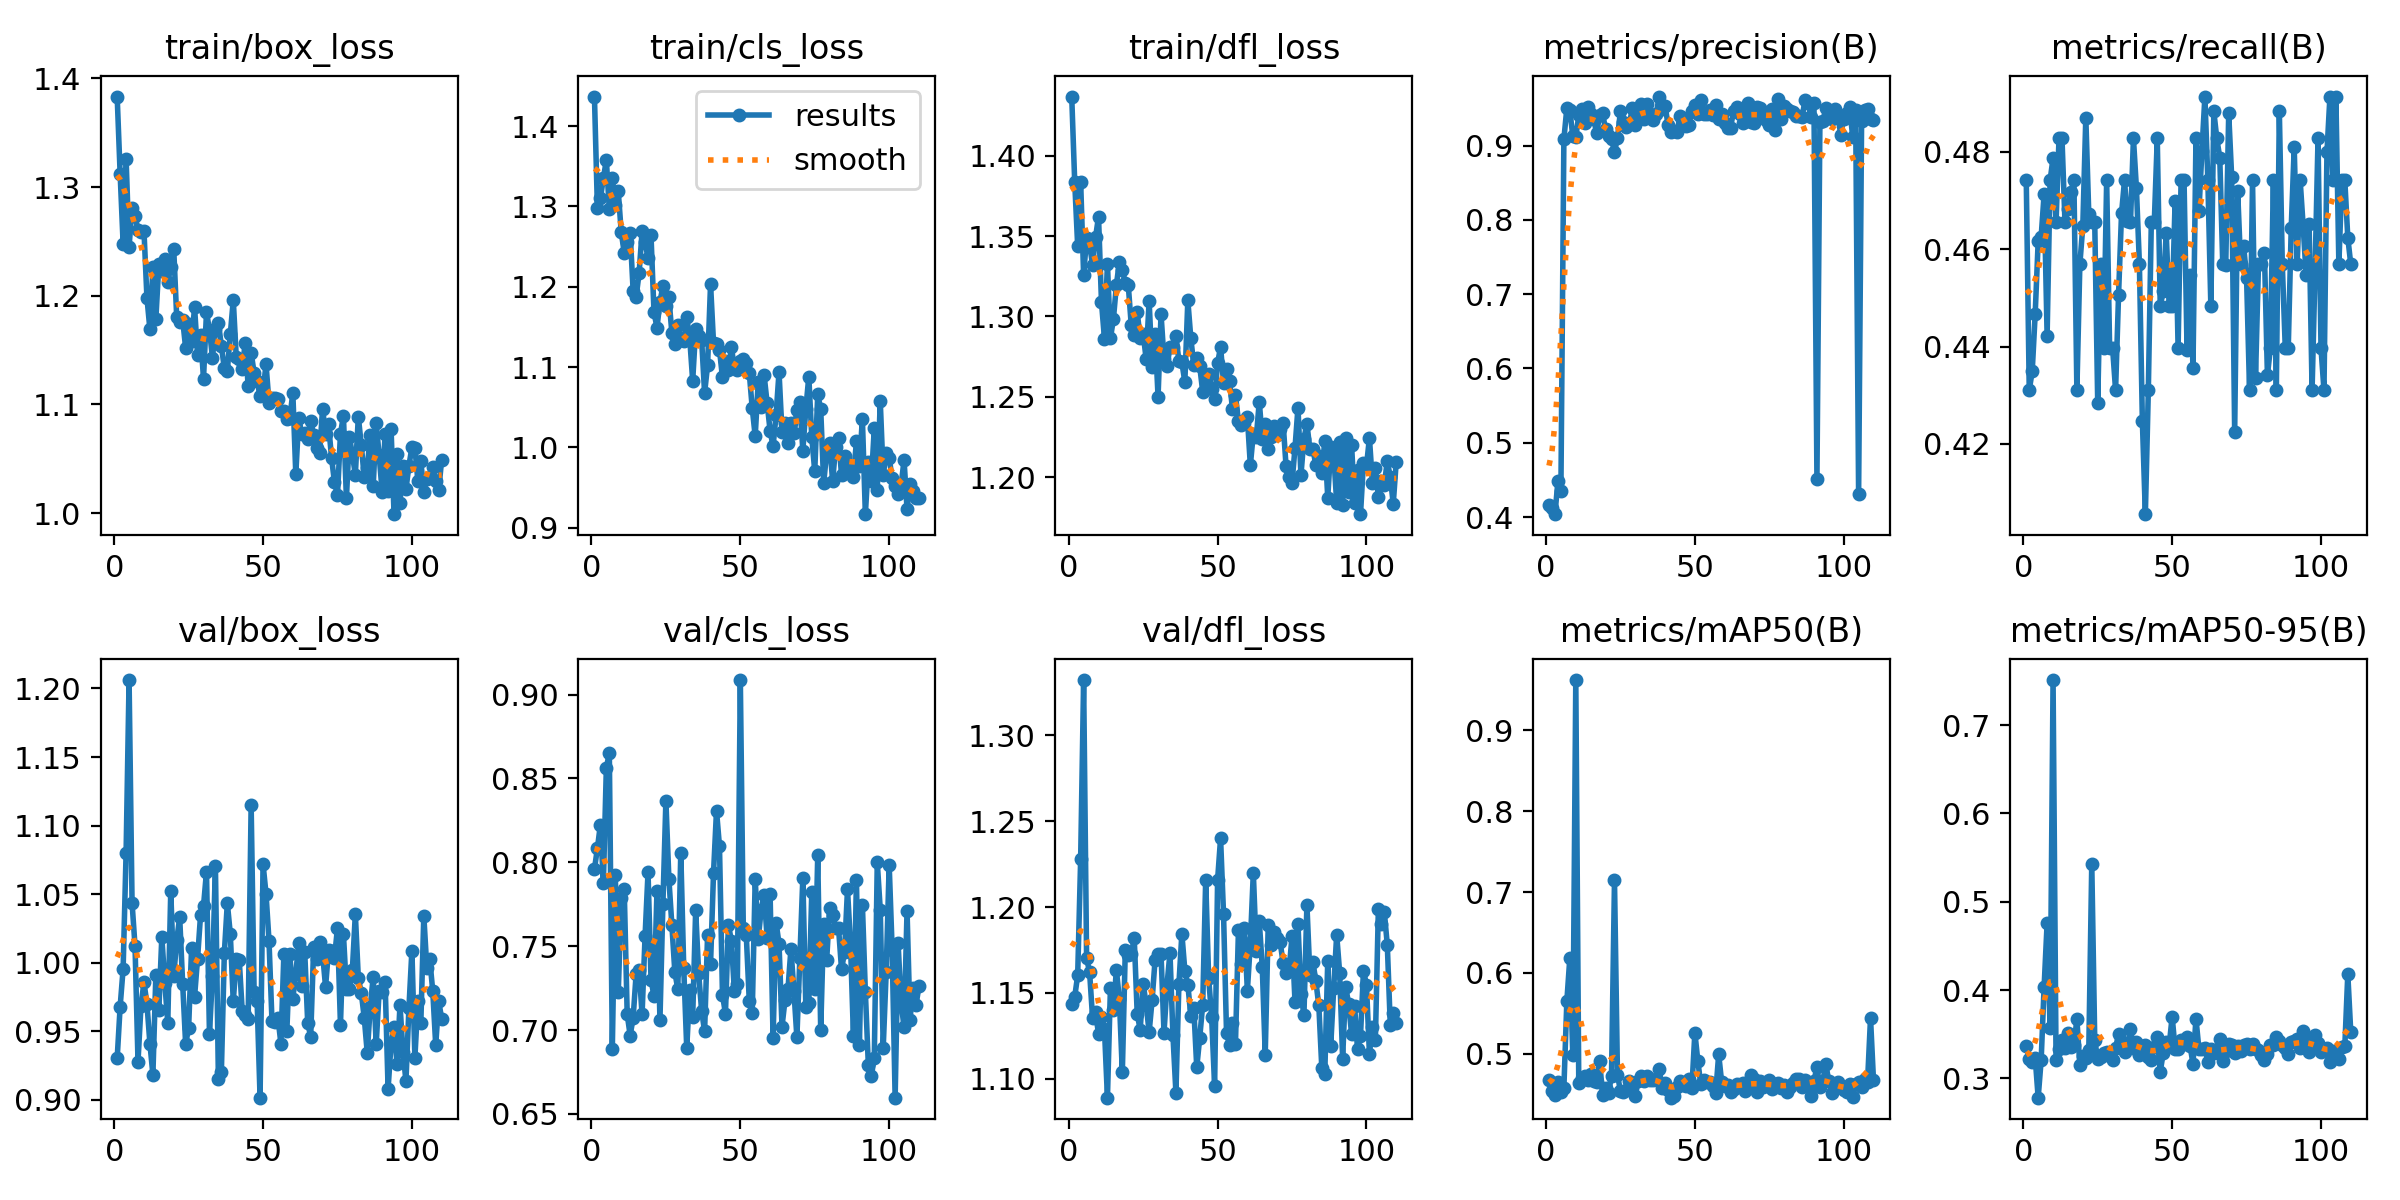

The data file committed next to this chart (first rows):
epoch, time, train/box_loss, train/cls_loss, train/dfl_loss, metrics/precision(B), metrics/recall(B), metrics/mAP50(B), metrics/mAP50-95(B), val/box_loss, val/cls_loss, val/dfl_loss, lr/pg0, lr/pg1, lr/pg2
1, 34.22, 1.383, 1.437, 1.437, 0.4158, 0.4741, 0.467, 0.3364, 0.9303, 0.796, 1.143, 0.003252, 0.003252, 0.003252
2, 49.24, 1.312, 1.298, 1.384, 0.4129, 0.431, 0.4542, 0.3223, 0.9681, 0.8084, 1.148, 0.006585, 0.006585, 0.006585
3, 64.54, 1.248, 1.31, 1.344, 0.4039, 0.435, 0.4495, 0.3184, 0.9956, 0.8225, 1.16, 0.009919, 0.009919, 0.009919
4, 79.48, 1.326, 1.335, 1.384, 0.4481, 0.4468, 0.465, 0.323, 1.08, 0.7875, 1.228, 0.01, 0.01, 0.01
5, 94.67, 1.245, 1.358, 1.326, 0.435, 0.4617, 0.4524, 0.2781, 1.206, 0.8564, 1.332, 0.01, 0.01, 0.01
6, 109.7, 1.281, 1.296, 1.349, 0.9086, 0.4626, 0.458, 0.3206, 1.044, 0.8651, 1.17, 0.01, 0.01, 0.01
7, 124.9, 1.273, 1.336, 1.344, 0.9506, 0.4713, 0.5653, 0.404, 1.012, 0.6887, 1.162, 0.01, 0.01, 0.01
8, 140.3, 1.261, 1.301, 1.332, 0.9476, 0.4423, 0.6185, 0.4756, 0.928, 0.7927, 1.135, 0.01, 0.01, 0.01
9, 155.3, 1.259, 1.319, 1.349, 0.9127, 0.4741, 0.4982, 0.357, 0.9688, 0.7224, 1.139, 0.01, 0.01, 0.01
10, 170, 1.26, 1.268, 1.362, 0.9112, 0.4788, 0.9622, 0.7511, 0.9858, 0.7785, 1.126, 0.01, 0.01, 0.01
11, 184.9, 1.198, 1.243, 1.309, 0.9405, 0.4655, 0.4638, 0.321, 0.9702, 0.7841, 1.136, 0.01, 0.01, 0.01
12, 200, 1.169, 1.256, 1.286, 0.9493, 0.4828, 0.4703, 0.333, 0.9411, 0.7095, 1.129, 0.01, 0.01, 0.01
13, 214.8, 1.226, 1.267, 1.333, 0.9306, 0.4828, 0.4727, 0.3437, 0.9184, 0.6968, 1.089, 0.01, 0.01, 0.01
14, 229.6, 1.179, 1.195, 1.286, 0.9521, 0.4655, 0.467, 0.3347, 0.9913, 0.7074, 1.153, 0.01, 0.01, 0.01
15, 244.6, 1.229, 1.188, 1.298, 0.9429, 0.4683, 0.4752, 0.3518, 0.9659, 0.7333, 1.14, 0.01, 0.01, 0.01
16, 259.5, 1.223, 1.217, 1.319, 0.9362, 0.4718, 0.4666, 0.3351, 1.019, 0.7359, 1.163, 0.01, 0.01, 0.01
17, 274, 1.234, 1.269, 1.334, 0.9166, 0.4741, 0.4646, 0.3375, 0.9855, 0.7094, 1.146, 0.01, 0.01, 0.01
18, 289, 1.212, 1.255, 1.329, 0.941, 0.431, 0.491, 0.3668, 0.9563, 0.7558, 1.104, 0.01, 0.01, 0.01
19, 303.7, 1.227, 1.236, 1.321, 0.9432, 0.4569, 0.449, 0.3149, 1.052, 0.7941, 1.175, 0.01, 0.01, 0.01
20, 318.2, 1.243, 1.264, 1.319, 0.9218, 0.4649, 0.4572, 0.3249, 0.9904, 0.7301, 1.172, 0.01, 0.01, 0.01
21, 332.5, 1.18, 1.168, 1.294, 0.9124, 0.4871, 0.4516, 0.3232, 1.016, 0.7202, 1.173, 0.01, 0.01, 0.01
22, 347.1, 1.176, 1.149, 1.288, 0.9094, 0.4672, 0.4729, 0.332, 1.033, 0.7826, 1.182, 0.01, 0.01, 0.01
23, 361.9, 1.178, 1.181, 1.302, 0.8914, 0.4655, 0.7143, 0.5432, 0.9847, 0.7059, 1.138, 0.01, 0.01, 0.01
24, 376.4, 1.152, 1.201, 1.287, 0.9103, 0.4655, 0.4739, 0.3434, 0.9408, 0.7754, 1.129, 0.009999, 0.009999, 0.009999
25, 391.3, 1.174, 1.176, 1.289, 0.9461, 0.4284, 0.454, 0.3214, 0.9525, 0.8367, 1.155, 0.009999, 0.009999, 0.009999
26, 406.2, 1.158, 1.187, 1.274, 0.9314, 0.4569, 0.4528, 0.3239, 1.011, 0.7903, 1.144, 0.009999, 0.009999, 0.009999
27, 421, 1.189, 1.143, 1.31, 0.925, 0.4398, 0.455, 0.3287, 0.9754, 0.7628, 1.127, 0.009999, 0.009999, 0.009999
28, 435.8, 1.146, 1.129, 1.269, 0.9288, 0.4741, 0.4661, 0.3293, 1.003, 0.7348, 1.146, 0.009999, 0.009999, 0.009999
29, 450.7, 1.164, 1.153, 1.289, 0.9509, 0.4397, 0.4643, 0.3247, 1.035, 0.7243, 1.169, 0.009999, 0.009999, 0.009999
30, 465.4, 1.124, 1.134, 1.25, 0.9281, 0.4397, 0.4483, 0.3204, 1.041, 0.8058, 1.173, 0.009999, 0.009999, 0.009999
31, 480.1, 1.185, 1.132, 1.301, 0.9482, 0.431, 0.4667, 0.3344, 1.066, 0.7369, 1.173, 0.009999, 0.009999, 0.009999
32, 494.9, 1.169, 1.162, 1.273, 0.9564, 0.4507, 0.4729, 0.3502, 0.9481, 0.6893, 1.127, 0.009999, 0.009999, 0.009999
33, 509.2, 1.143, 1.136, 1.269, 0.9357, 0.4674, 0.4658, 0.3407, 0.9906, 0.7239, 1.154, 0.009999, 0.009999, 0.009999
34, 524, 1.169, 1.083, 1.281, 0.9558, 0.4741, 0.4727, 0.33, 1.071, 0.7078, 1.173, 0.009999, 0.009999, 0.009999
35, 538.7, 1.175, 1.148, 1.281, 0.9426, 0.4658, 0.4681, 0.3371, 0.9152, 0.7715, 1.125, 0.009999, 0.009999, 0.009999
36, 553.5, 1.154, 1.139, 1.288, 0.9339, 0.4655, 0.4676, 0.3559, 0.9204, 0.7338, 1.092, 0.009999, 0.009999, 0.009999
37, 568.6, 1.133, 1.134, 1.273, 0.9422, 0.4828, 0.4688, 0.3343, 1.007, 0.7116, 1.155, 0.009999, 0.009999, 0.009999
38, 583.8, 1.131, 1.068, 1.271, 0.966, 0.4725, 0.4817, 0.3409, 1.044, 0.6992, 1.184, 0.009999, 0.009999, 0.009999
39, 598.6, 1.165, 1.102, 1.259, 0.9492, 0.457, 0.458, 0.3265, 1.021, 0.7565, 1.163, 0.009999, 0.009999, 0.009999
40, 613.6, 1.196, 1.203, 1.31, 0.9539, 0.4246, 0.464, 0.3365, 0.9718, 0.7396, 1.155, 0.009999, 0.009999, 0.009999
41, 628.1, 1.144, 1.13, 1.287, 0.9273, 0.4056, 0.4551, 0.338, 1.002, 0.7937, 1.137, 0.009998, 0.009998, 0.009998
42, 642.6, 1.142, 1.129, 1.27, 0.9178, 0.431, 0.4457, 0.3238, 1.002, 0.8308, 1.141, 0.009998, 0.009998, 0.009998
43, 656.7, 1.133, 1.122, 1.274, 0.9191, 0.4655, 0.4477, 0.3211, 0.9649, 0.8095, 1.107, 0.009998, 0.009998, 0.009998
44, 671.2, 1.157, 1.087, 1.269, 0.9178, 0.4655, 0.4593, 0.335, 0.962, 0.721, 1.124, 0.009998, 0.009998, 0.009998
45, 685.9, 1.117, 1.108, 1.253, 0.9402, 0.4828, 0.4668, 0.3466, 0.9592, 0.7099, 1.143, 0.009998, 0.009998, 0.009998
46, 700.7, 1.148, 1.096, 1.261, 0.9373, 0.4483, 0.4618, 0.3074, 1.115, 0.7627, 1.216, 0.009998, 0.009998, 0.009998
47, 715.7, 1.129, 1.125, 1.264, 0.9267, 0.4514, 0.4602, 0.3286, 0.9784, 0.7533, 1.159, 0.009998, 0.009998, 0.009998
48, 730.9, 1.121, 1.1, 1.255, 0.9283, 0.4633, 0.4686, 0.3413, 0.9724, 0.7234, 1.136, 0.009998, 0.009998, 0.009998
49, 746, 1.108, 1.096, 1.249, 0.9466, 0.4483, 0.4578, 0.3368, 0.9017, 0.7277, 1.096, 0.009998, 0.009998, 0.009998
50, 760.7, 1.112, 1.108, 1.271, 0.955, 0.4483, 0.5262, 0.37, 1.072, 0.9086, 1.216, 0.009998, 0.009998, 0.009998
51, 776, 1.137, 1.11, 1.281, 0.9431, 0.47, 0.4908, 0.3331, 1.05, 0.7606, 1.24, 0.009998, 0.009998, 0.009998
52, 791.4, 1.101, 1.105, 1.259, 0.9609, 0.4397, 0.462, 0.3327, 1.016, 0.7565, 1.196, 0.009997, 0.009997, 0.009997
53, 806.7, 1.106, 1.093, 1.267, 0.9428, 0.4741, 0.4677, 0.3435, 0.9577, 0.7176, 1.127, 0.009997, 0.009997, 0.009997
54, 822.1, 1.106, 1.049, 1.26, 0.942, 0.4741, 0.4647, 0.339, 0.9571, 0.7101, 1.12, 0.009997, 0.009997, 0.009997
55, 837, 1.105, 1.014, 1.242, 0.9473, 0.4393, 0.4651, 0.3473, 0.9599, 0.7901, 1.132, 0.009997, 0.009997, 0.009997
56, 852.2, 1.094, 1.081, 1.251, 0.9414, 0.4547, 0.4606, 0.3371, 0.941, 0.754, 1.12, 0.009997, 0.009997, 0.009997
57, 867.6, 1.094, 1.05, 1.235, 0.955, 0.4356, 0.4517, 0.3163, 1.007, 0.7717, 1.186, 0.009997, 0.009997, 0.009997
58, 882.8, 1.087, 1.09, 1.232, 0.9364, 0.4828, 0.4993, 0.3676, 0.9505, 0.7806, 1.167, 0.009997, 0.009997, 0.009997
59, 897.8, 1.087, 1.055, 1.234, 0.9429, 0.4679, 0.4647, 0.3328, 1.006, 0.7552, 1.188, 0.009997, 0.009997, 0.009997
60, 913, 1.111, 1.021, 1.237, 0.9304, 0.4802, 0.4597, 0.3333, 0.974, 0.7812, 1.151, 0.009997, 0.009997, 0.009997
... 50 more rows
